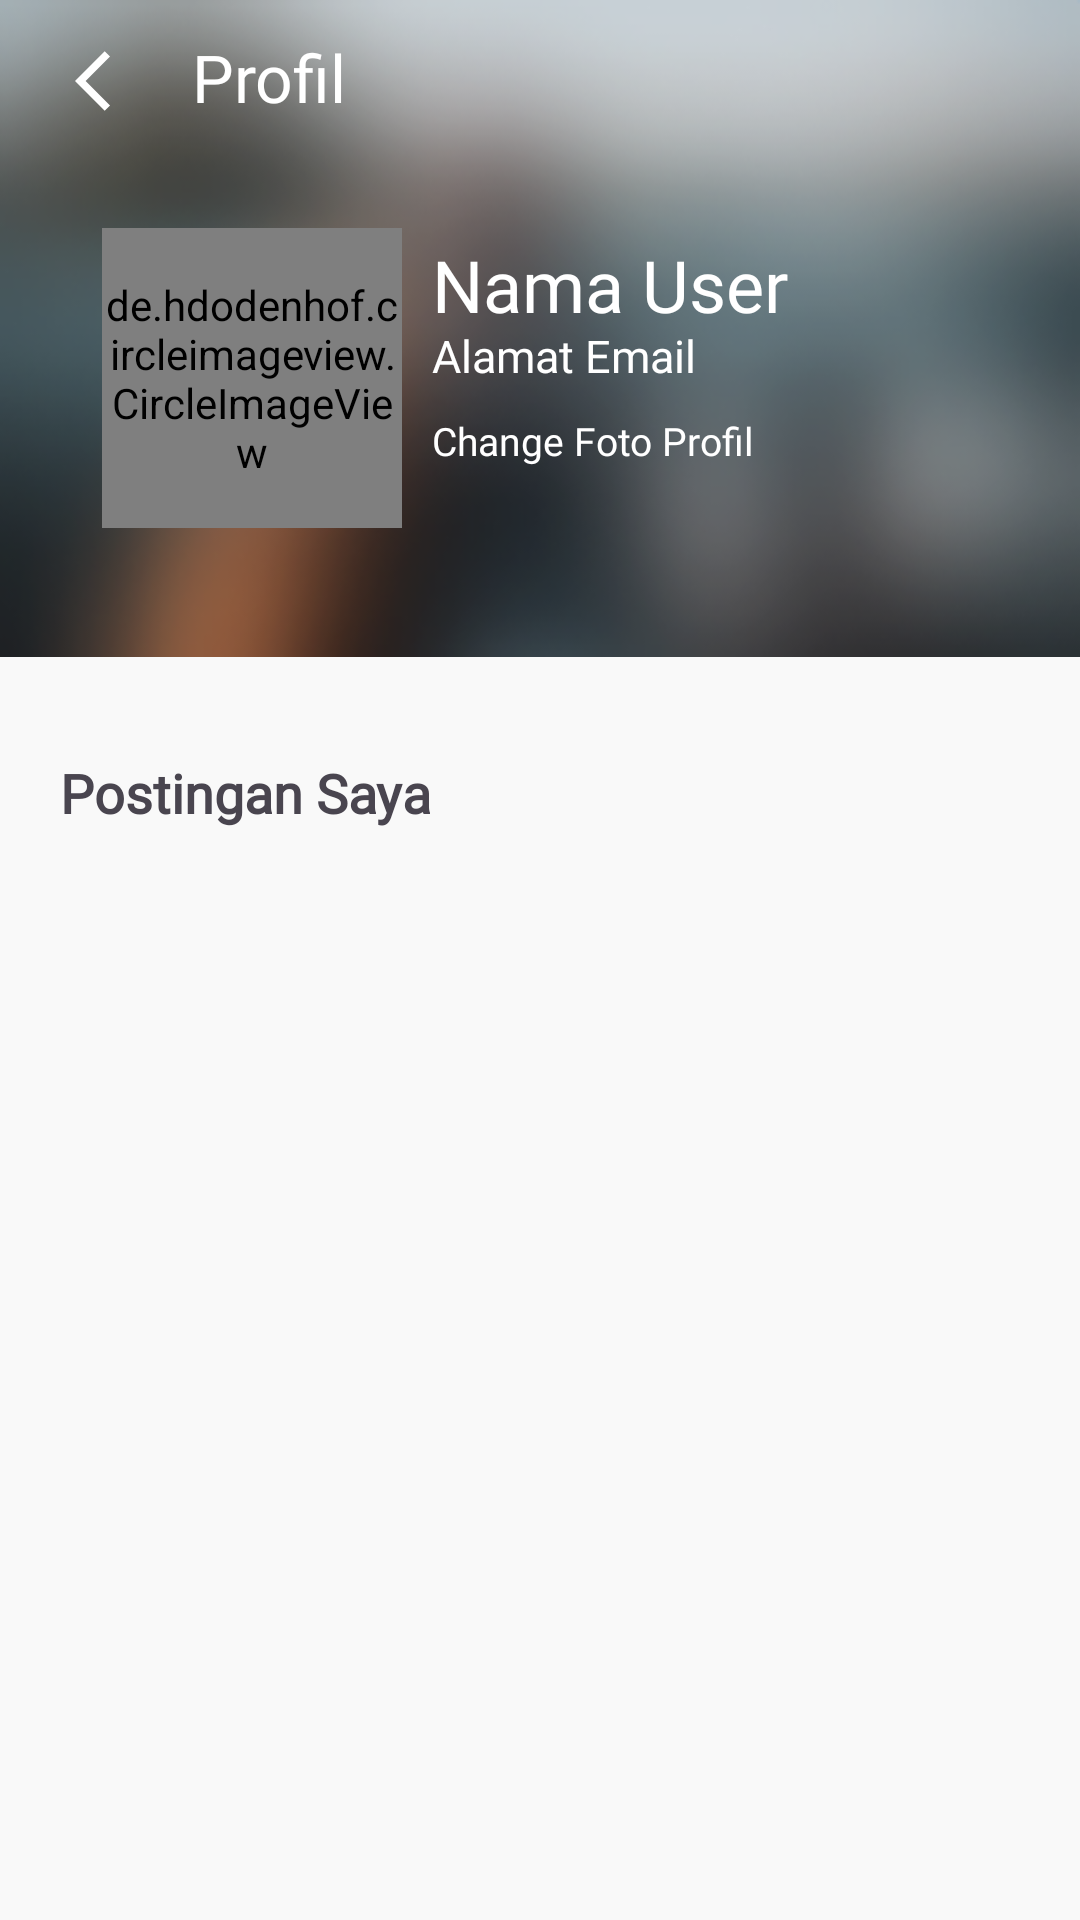

Reconstruct the res/layout file that produces this screen, plus the resources it refers to.
<!-- AndroidManifest.xml: application theme Theme.MyApplication -->
<!-- res/layout/activity_profile.xml -->
<?xml version="1.0" encoding="utf-8"?>
<ScrollView xmlns:android="http://schemas.android.com/apk/res/android"
    xmlns:app="http://schemas.android.com/apk/res-auto"
    xmlns:tools="http://schemas.android.com/tools"
    android:layout_width="match_parent"
    android:layout_height="match_parent"
    android:scrollbars="vertical"
    android:scrollbarSize="0dp"
    tools:context=".profileActivity">


    <LinearLayout
        android:layout_width="match_parent"
        android:layout_height="wrap_content"
        android:orientation="vertical">

        <LinearLayout
            android:layout_width="match_parent"
            android:layout_height="wrap_content"
            android:orientation="vertical"
            android:background="@drawable/bgprofile">

            <RelativeLayout
                android:layout_width="match_parent"
                android:layout_height="wrap_content">

                <ImageView
                    android:id="@+id/image_back"
                    android:layout_width="wrap_content"
                    android:layout_height="match_parent"
                    android:padding="15dp"
                    android:layout_marginLeft="10dp"
                    android:layout_centerVertical="true"
                    android:src="@drawable/baseline_keyboard_arrow_left_24"/>

                <TextView
                    android:layout_width="wrap_content"
                    android:layout_height="wrap_content"
                    android:text="Profil"
                    android:layout_centerVertical="true"
                    android:layout_toEndOf="@+id/image_back"
                    android:includeFontPadding="false"
                    android:textSize="22sp"
                    android:fontFamily="@font/pbold"
                    android:textColor="@color/white"/>

                <ImageView
                    android:id="@+id/btn_logout"
                    android:layout_width="wrap_content"
                    android:layout_height="match_parent"
                    android:padding="18dp"
                    android:layout_alignParentEnd="true"
                    android:layout_centerVertical="true"
                    android:src="@drawable/logout"/>
            </RelativeLayout>

            <RelativeLayout
                android:layout_width="match_parent"
                android:layout_height="165dp"
                android:padding="18dp">


                <de.hdodenhof.circleimageview.CircleImageView
                    xmlns:app="http://schemas.android.com/apk/res-auto"
                    android:id="@+id/profile_image"
                    android:layout_marginLeft="16dp"
                    android:layout_width="100dp"
                    android:layout_height="100dp"
                    android:src="@drawable/tegar"
                    android:layout_marginTop="4dp"
                    app:civ_border_color="#FF000000"/>


                <TextView
                    android:id="@+id/full_name"
                    android:layout_width="wrap_content"
                    android:layout_height="wrap_content"
                    android:text="Nama User"
                    android:layout_marginStart="10dp"
                    android:layout_toEndOf="@+id/profile_image"
                    android:includeFontPadding="false"
                    android:textSize="24sp"
                    android:layout_marginTop="10dp"
                    android:fontFamily="@font/pbold"
                    android:textColor="@color/white"/>

                <TextView
                    android:id="@+id/email"
                    android:layout_width="wrap_content"
                    android:layout_height="wrap_content"
                    android:text="Alamat Email"
                    android:layout_below="@+id/full_name"
                    android:layout_centerVertical="true"
                    android:layout_marginStart="10dp"
                    android:layout_toEndOf="@+id/profile_image"
                    android:includeFontPadding="false"
                    android:textSize="15sp"
                    android:fontFamily="@font/pmedium"
                    android:textColor="@color/white"/>

                <TextView
                    android:id="@+id/gantiprofil"
                    android:layout_width="wrap_content"
                    android:layout_height="wrap_content"
                    android:text="Change Foto Profil"
                    android:layout_below="@+id/email"
                    android:layout_centerVertical="true"
                    android:layout_marginStart="10dp"
                    android:layout_toEndOf="@+id/profile_image"
                    android:includeFontPadding="false"
                    android:textSize="13sp"
                    android:layout_marginTop="12dp"
                    android:fontFamily="@font/pmedium"
                    android:textColor="@color/white"/>
            </RelativeLayout>

        </LinearLayout>
        <LinearLayout
            android:layout_width="match_parent"
            android:layout_height="wrap_content"
            android:layout_marginTop="13dp"
            android:padding="20dp"
            android:orientation="vertical">
            <TextView
                android:layout_width="match_parent"
                android:layout_height="wrap_content"
                android:text="Postingan Saya"
                android:fontFamily="@font/pbold"
                android:textSize="18dp"
                android:textStyle="bold"/>
            <androidx.recyclerview.widget.RecyclerView
                android:id="@+id/RV_card"
                android:layout_width="match_parent"
                android:layout_height="wrap_content"
                android:scrollbars="none"/>
        </LinearLayout>
    </LinearLayout>


</ScrollView>
<!-- resources referenced by this layout -->
<resources>
  <color name="white">#FFFFFFFF</color>
  <!-- drawable baseline_keyboard_arrow_left_24 (drawable) -->
  <vector android:autoMirrored="true" android:height="24dp"
      android:tint="#FFFFFFFF" android:viewportHeight="24"
      android:viewportWidth="24" android:width="24dp" xmlns:android="http://schemas.android.com/apk/res/android">
      <path android:fillColor="@android:color/white" android:pathData="M11.67,3.87L9.9,2.1 0,12l9.9,9.9 1.77,-1.77L3.54,12z"/>
  </vector>
  <!-- drawable bgprofile: png bitmap (drawable, 57628 bytes) -->
  <!-- drawable tegar: jpg bitmap (drawable, 37696 bytes) -->
  <style name="Theme.MyApplication" parent="Base.Theme.MyApplication" />
  <style name="Base.Theme.MyApplication" parent="Theme.Material3.DayNight.NoActionBar">
          <item name="android:statusBarColor">@android:color/transparent</item>
          <item name="android:windowLightStatusBar">true</item>
          <item name="android:windowBackground">@color/layer</item>&gt;
      </style>
  <color name="layer">#F9F9F9</color>
</resources>
